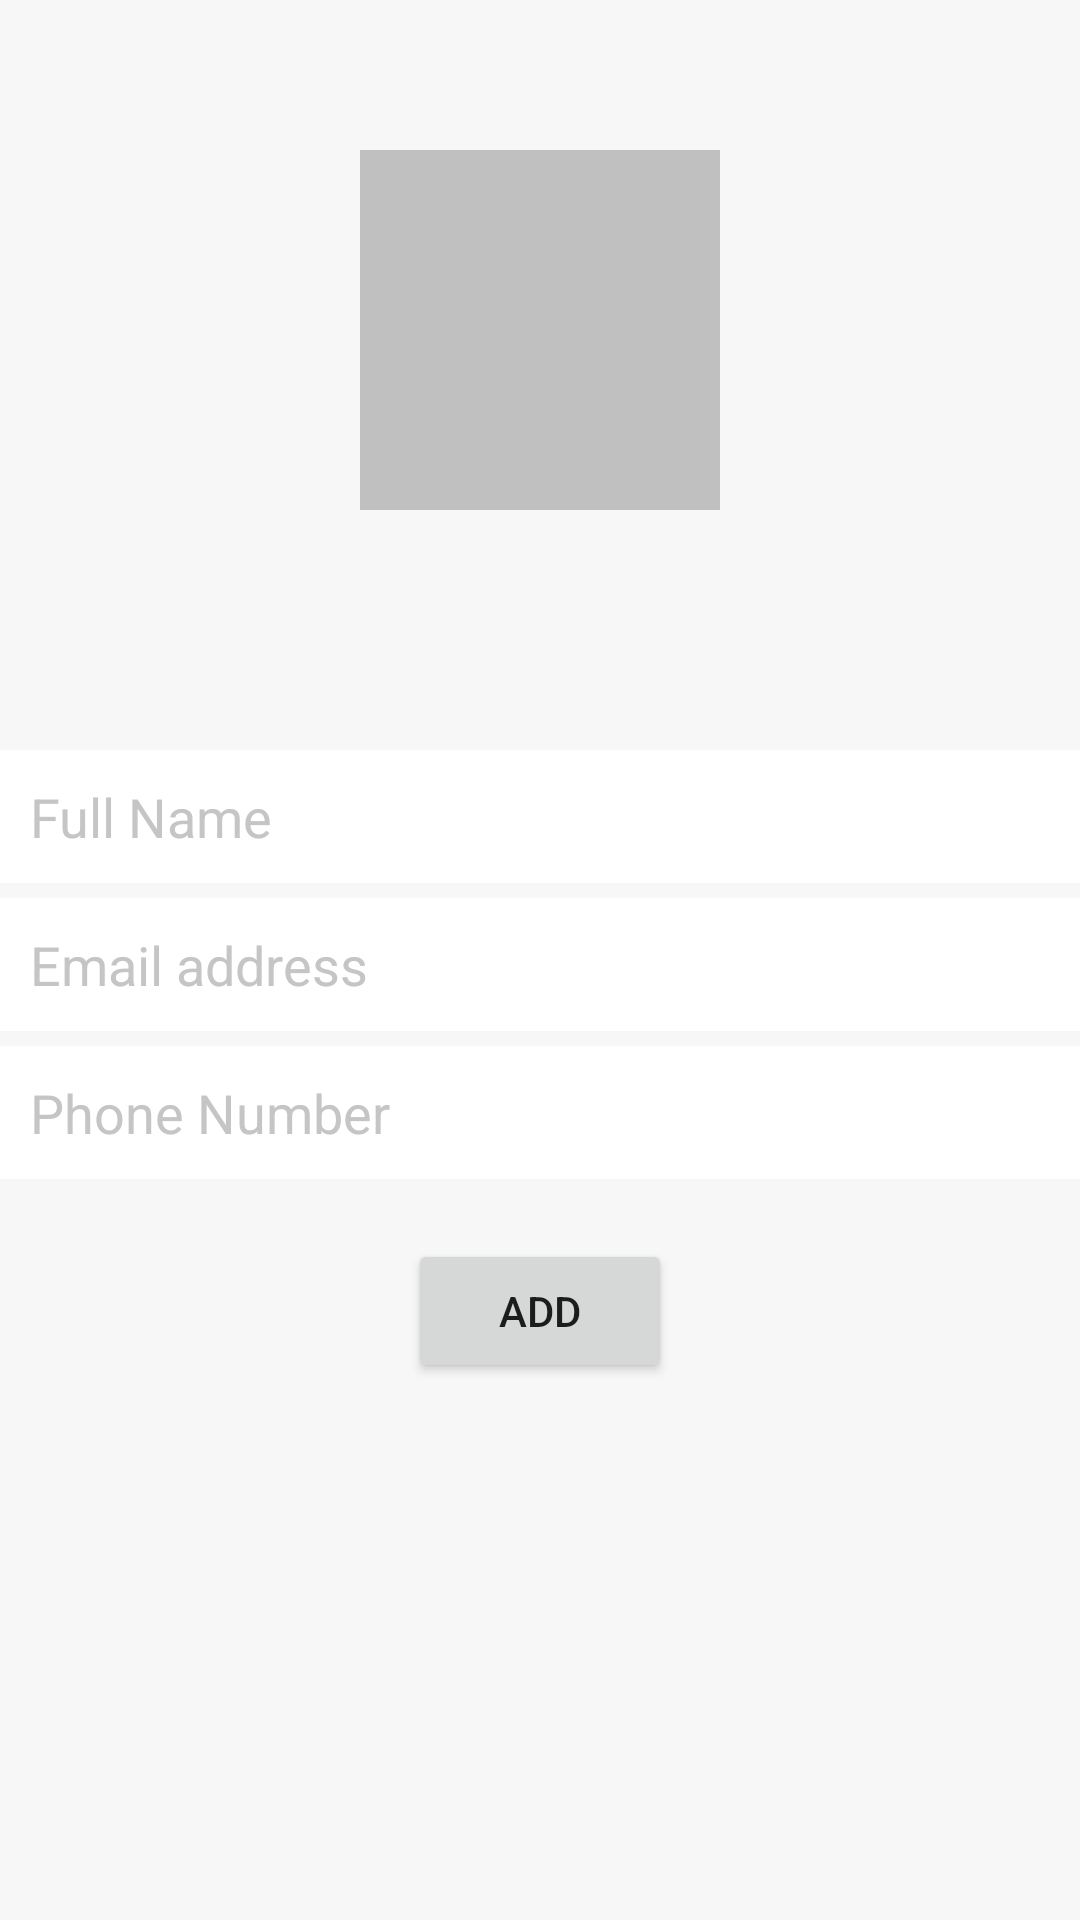

This screen was rendered from an Android layout file. Write that file and the resources it references.
<!-- AndroidManifest.xml: application theme Theme.ContactListRoomDB -->
<!-- res/layout/fragment_addcontacts.xml -->
<?xml version="1.0" encoding="utf-8"?>
<RelativeLayout xmlns:android="http://schemas.android.com/apk/res/android"
    android:layout_width="match_parent"
    android:layout_height="match_parent"
    android:background="#f7f7f7">


    <ImageView
        android:id="@+id/Iv_contact"
        android:layout_width="120dp"
        android:layout_height="120dp"
        android:layout_centerHorizontal="true"
        android:layout_marginTop="50dp"
        android:background="#c0c0c0"
        android:src="@drawable/ic_baseline_person_outline_24" />


    <EditText
        android:id="@+id/et_Name"
        android:layout_width="match_parent"
        android:layout_height="wrap_content"
        android:layout_below="@id/Iv_contact"
        android:layout_marginTop="80dp"
        android:background="#fff"
        android:hint="@string/full_name"
        android:padding="10dp"
        android:textColorHint="#c5c5c5" />

    <EditText
        android:id="@+id/et_Email"
        android:layout_width="match_parent"
        android:layout_height="wrap_content"
        android:layout_below="@id/et_Name"
        android:layout_marginTop="5dp"
        android:background="#fff"
        android:hint="@string/email_address"
        android:inputType="textEmailAddress"
        android:padding="10dp"
        android:textColorHint="#c5c5c5"/>

    <EditText
        android:id="@+id/et_Phone"
        android:layout_width="match_parent"
        android:layout_height="wrap_content"
        android:layout_below="@id/et_Email"
        android:layout_marginTop="5dp"
        android:background="#fff"
        android:hint="@string/phone_number"
        android:inputType="number"
        android:padding="10dp"
        android:textColorHint="#c5c5c5"/>

    <Button
        android:id="@+id/btnAdd"
        android:layout_width="wrap_content"
        android:layout_height="wrap_content"
        android:layout_below="@id/et_Phone"
        android:layout_centerHorizontal="true"
        android:layout_marginTop="20dp"
        android:text="Add"/>



</RelativeLayout>
<!-- resources referenced by this layout -->
<resources>
  <string name="email_address">Email address</string>
  <string name="full_name">Full Name</string>
  <string name="phone_number">Phone Number</string>
  <style name="Theme.ContactListRoomDB" parent="Theme.MaterialComponents.DayNight.DarkActionBar">
          
          <item name="colorPrimary">@color/purple_500</item>
          <item name="colorPrimaryVariant">@color/purple_700</item>
          <item name="colorOnPrimary">@color/white</item>
          
          <item name="colorSecondary">@color/teal_200</item>
          <item name="colorSecondaryVariant">@color/teal_700</item>
          <item name="colorOnSecondary">@color/black</item>
          
          <item name="android:statusBarColor" tools:targetApi="l">?attr/colorPrimaryVariant</item>
          
      </style>
  <!-- not gathered from this repository: default colours our renderer supplied (Android Studio template values) -->
  <color name="purple_500">#FF6200EE</color>
  <color name="purple_700">#FF3700B3</color>
  <color name="teal_200">#FF03DAC5</color>
  <color name="teal_700">#FF018786</color>
  <color name="black">#FF000000</color>
  <color name="white">#FFFFFFFF</color>
</resources>
